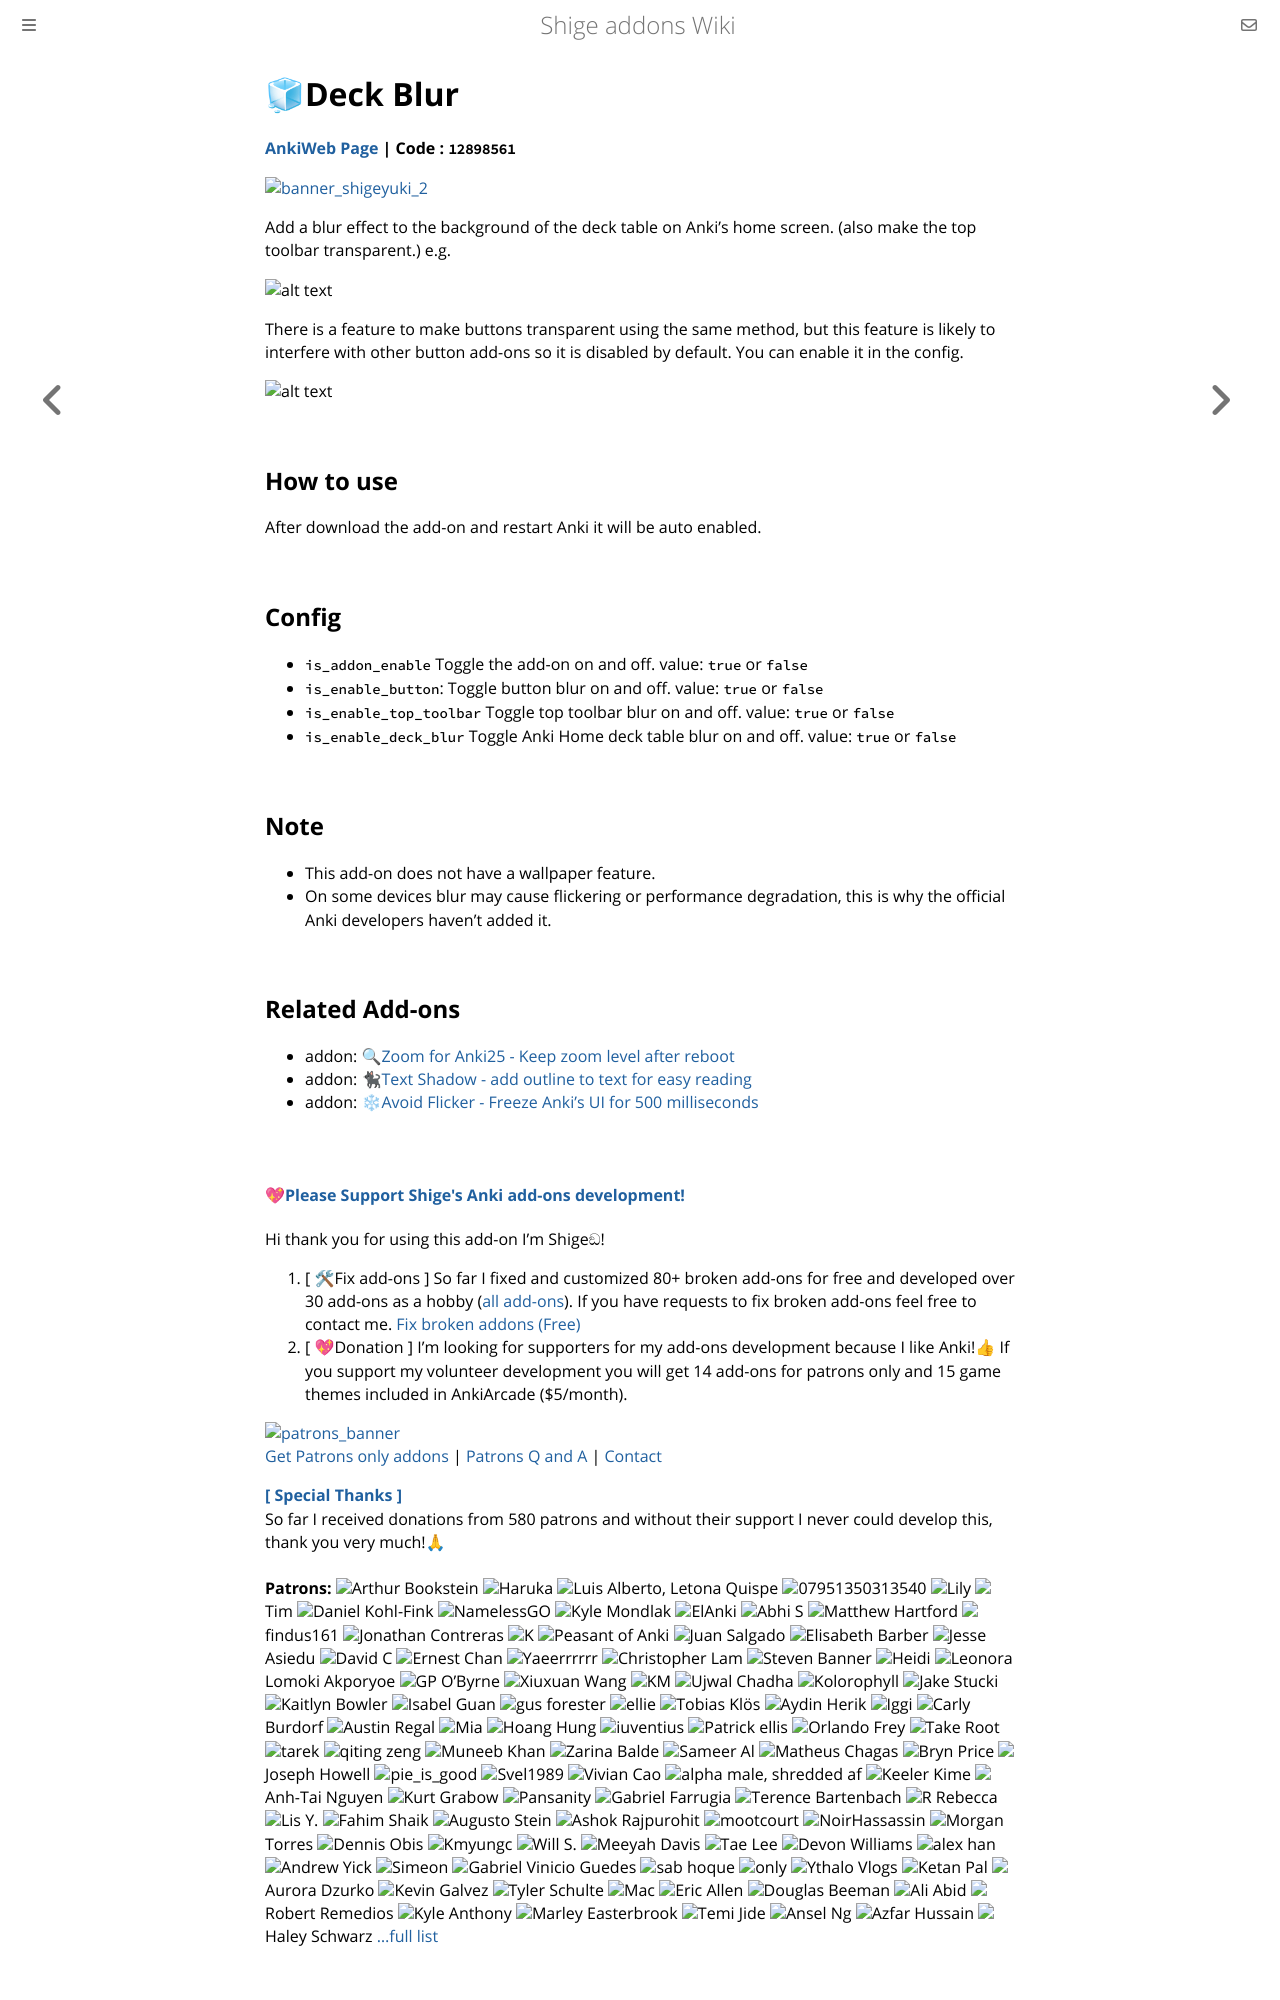

repository: shigeyukey/shige-addons-wiki · page: deck-blur.html · generator: mdbook

# 🧊Deck Blur

**[AnkiWeb Page](https://ankiweb.net/shared/info/12898561) | Code : `12898561`**

<!--

🧊Deck Blur - add blur to the deck table and top toolbar (Created by Shigeඞ)

contact
https://shigeyukey.github.io/shige-addons-wiki/contact.html
 -->

<!--
https://shigeyukey.github.io/shige-addons-wiki/images/
-->


<!-- 

Hi I'm add-ons developer Shige, I fixed this add-on and uploaded it to AnkiWeb.
🟢 (Fixed by Shigeඞ)
https://ankiweb.net/shared/info/🟢
 -->


<!-- Customized -->
[![banner_shigeyuki_2](https://github.com/shigeyukey/Pokemanki-Gold/assets/124401518/8408c164-e95c-4e40-98c1-393b03e04bcb)](https://www.reddit.com/user/Shige-yuki)


Add a blur effect to the background of the deck table on Anki's home screen. (also make the top toolbar transparent.) e.g.

![alt text](https://shigeyukey.github.io/shige-addons-wiki/images/deck-blur/01.png)

There is a feature to make buttons transparent using the same method, but this feature is likely to interfere with other button add-ons so it is disabled by default. You can enable it in the config.

![alt text](https://shigeyukey.github.io/shige-addons-wiki/images/deck-blur/02.png)


## How to use

After download the add-on and restart Anki it will be auto enabled.




## Config

* `is_addon_enable` Toggle the add-on on and off. value: `true` or `false`
* `is_enable_button`: Toggle button blur on and off. value: `true` or `false`
* `is_enable_top_toolbar` Toggle top toolbar blur on and off. value: `true` or `false`
* `is_enable_deck_blur` Toggle Anki Home deck table blur on and off. value: `true` or `false`

## Note

* This add-on does not have a wallpaper feature.
* On some devices blur may cause flickering or performance degradation, this is why the official Anki developers haven't added it.
